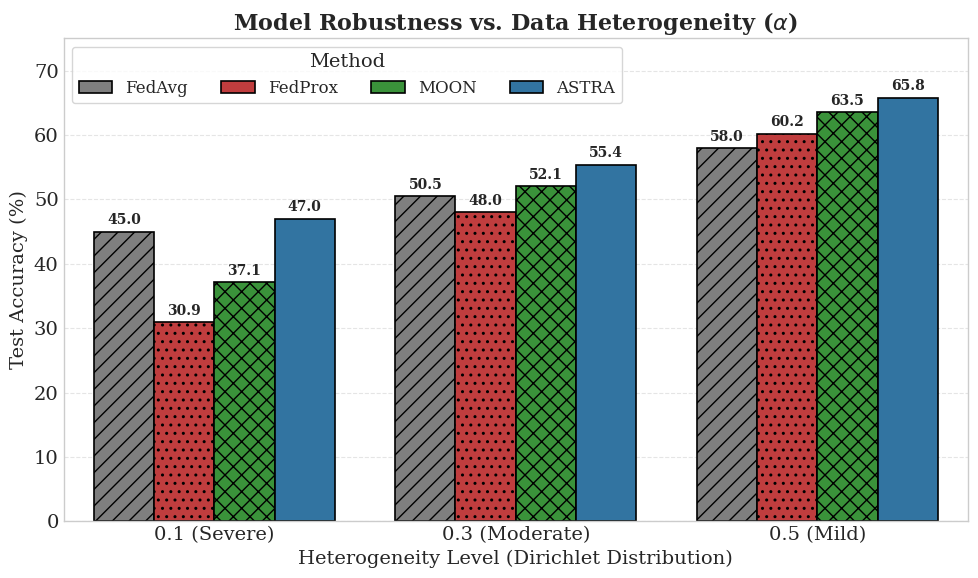

Python code for this plot:
import pandas as pd
import seaborn as sns
import matplotlib.pyplot as plt
import numpy as np

# --- 1. ACADEMIC STYLE SETUP ---
try:
    plt.style.use('seaborn-v0_8-whitegrid')
except:
    plt.style.use('seaborn-whitegrid')

plt.rcParams.update({
    "font.family": "serif",
    "font.size": 14,
    "axes.titlesize": 16,
    "axes.labelsize": 14,
    "legend.fontsize": 12,
    "figure.figsize": (10, 6),
    "lines.linewidth": 1.5
})

# --- 2. EXACT DATA INPUT (From your logs) ---
data = [
    # --- Alpha 0.1 (Severe) ---
    {"Alpha": "0.1 (Severe)", "Method": "FedAvg",  "Accuracy": 45.},
    {"Alpha": "0.1 (Severe)", "Method": "FedProx", "Accuracy": 30.9},
    {"Alpha": "0.1 (Severe)", "Method": "MOON",    "Accuracy": 37.1},
    {"Alpha": "0.1 (Severe)", "Method": "ASTRA",   "Accuracy": 47.0},

    # --- Alpha 0.3 (Moderate) ---
    {"Alpha": "0.3 (Moderate)", "Method": "FedAvg",  "Accuracy": 50.50},
    {"Alpha": "0.3 (Moderate)", "Method": "FedProx", "Accuracy": 48.00},
    {"Alpha": "0.3 (Moderate)", "Method": "MOON",    "Accuracy": 52.10},
    {"Alpha": "0.3 (Moderate)", "Method": "ASTRA",   "Accuracy": 55.40},

    # --- Alpha 0.5 (Mild) ---
    {"Alpha": "0.5 (Mild)", "Method": "FedAvg",  "Accuracy": 58.00},
    {"Alpha": "0.5 (Mild)", "Method": "FedProx", "Accuracy": 60.20},
    {"Alpha": "0.5 (Mild)", "Method": "MOON",    "Accuracy": 63.50},
    {"Alpha": "0.5 (Mild)", "Method": "ASTRA",   "Accuracy": 65.80}
]

df = pd.DataFrame(data)

# --- 3. COLORS & PATTERNS ---
METHODS = ["FedAvg", "FedProx", "MOON", "ASTRA"]
COLORS = {
    "FedAvg":  "#7f7f7f",   # Gray
    "FedProx": "#d62728",   # Red
    "MOON":    "#2ca02c",   # Green
    "ASTRA":   "#1f77b4"    # Blue (Ours)
}
HATCHES = {
    "FedAvg":  "//",
    "FedProx": "..",
    "MOON":    "xx",
    "ASTRA":   ""     # Solid for ours
}

def plot_final_chart():
    plt.figure(figsize=(10, 6))
    
    # Draw Bar Chart
    ax = sns.barplot(
        data=df,
        x="Alpha",
        y="Accuracy",
        hue="Method",
        hue_order=METHODS,
        palette=COLORS,
        edgecolor="black",
        linewidth=1.2,
        errorbar=None
    )

    # Apply Hatches (Patterns)
    for container, method in zip(ax.containers, METHODS):
        for bar in container:
            bar.set_hatch(HATCHES[method])
            
            # Add Value Labels
            height = bar.get_height()
            ax.annotate(f'{height:.1f}',
                        xy=(bar.get_x() + bar.get_width() / 2, height),
                        xytext=(0, 3), 
                        textcoords="offset points",
                        ha='center', va='bottom', fontsize=10, fontweight='bold')

    # Decoration
    plt.title("Model Robustness vs. Data Heterogeneity ($\\alpha$)", fontweight='bold')
    plt.ylabel("Test Accuracy (%)")
    plt.xlabel("Heterogeneity Level (Dirichlet Distribution)")
    plt.ylim(0, 75) # Set limit slightly higher than max (65.8)
    
    plt.legend(title="Method", loc='upper left', ncol=4, frameon=True)
    plt.grid(axis='y', linestyle='--', alpha=0.5)
    plt.tight_layout()
    
    # Save
    plt.savefig("fig_heterogeneity_sensitivity.pdf", dpi=300)
    plt.savefig("fig_heterogeneity_sensitivity.png", dpi=300)
    print("✅ Final Chart Saved: fig_heterogeneity_sensitivity.png")

if __name__ == "__main__":
    plot_final_chart()
